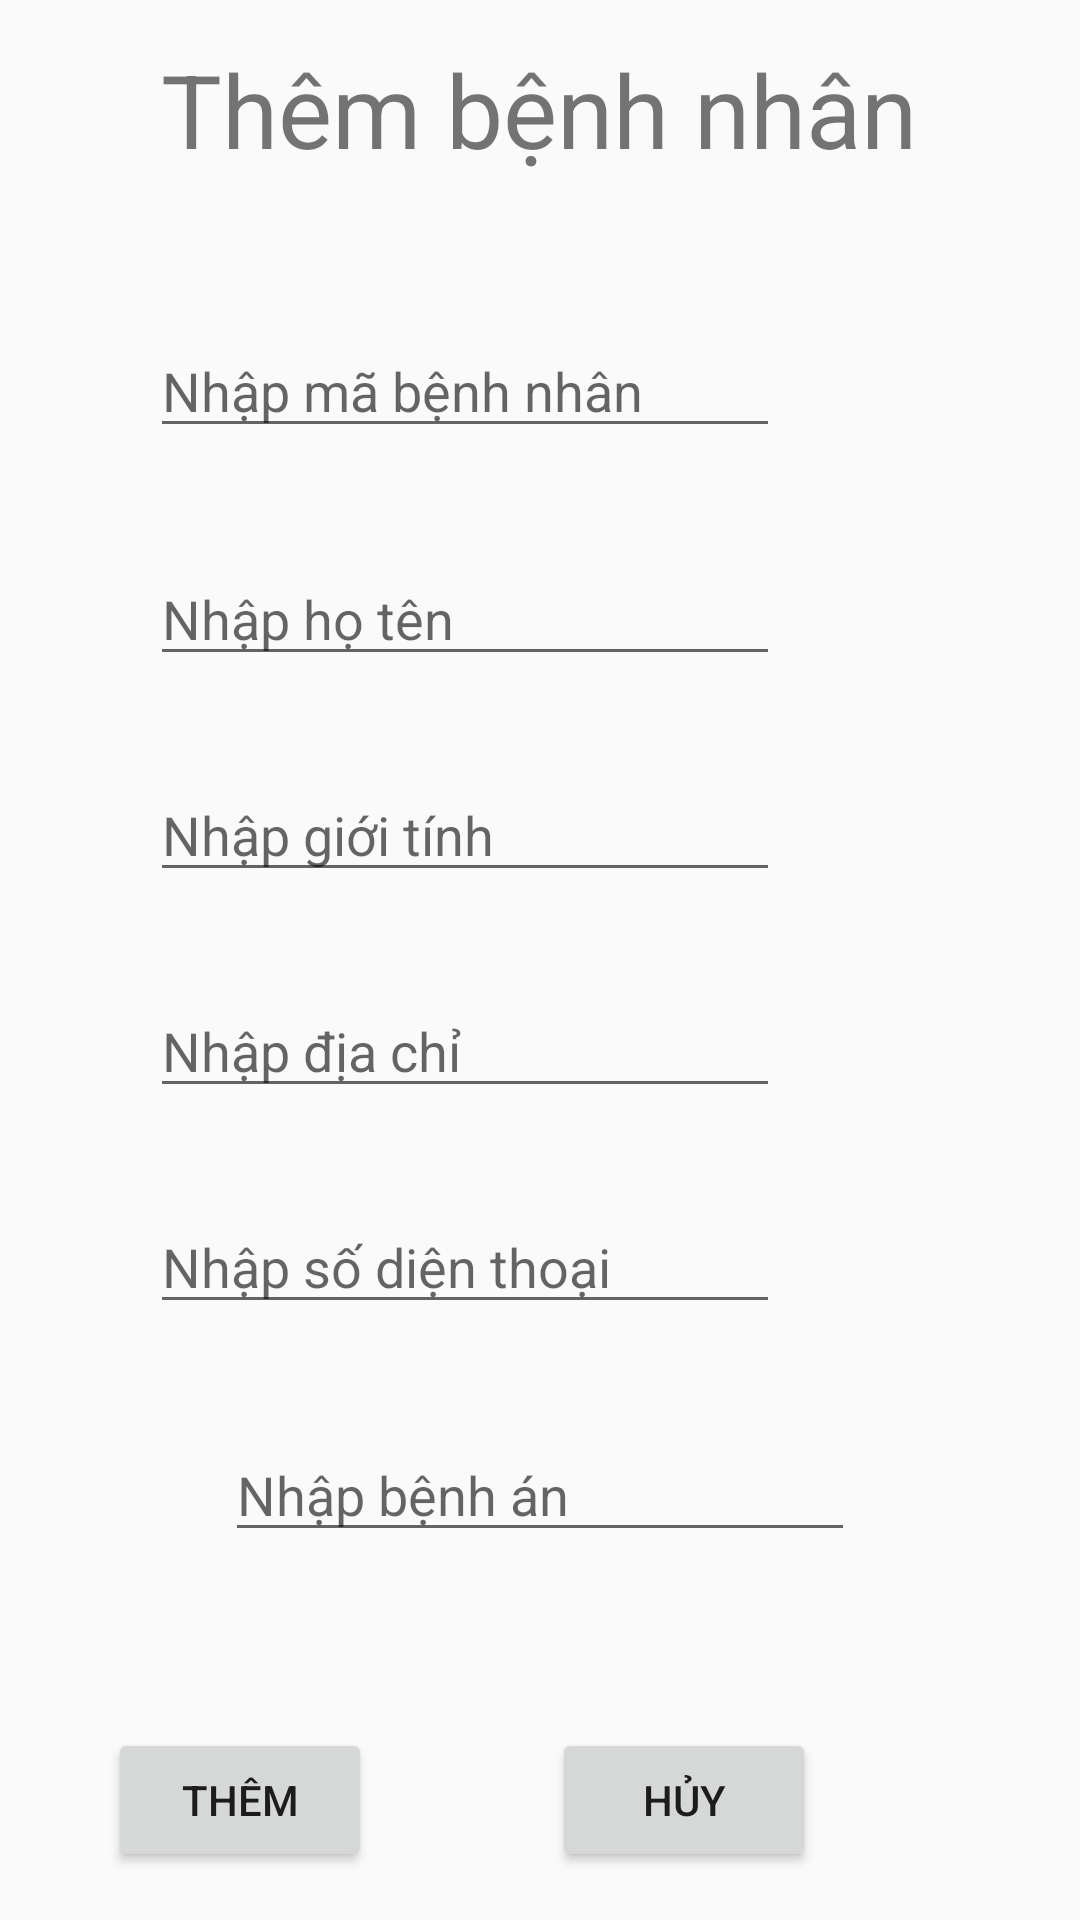

The Android layout XML behind this screen, and the referenced resources:
<!-- AndroidManifest.xml: application theme Theme.AppCompat.Light.NoActionBar -->
<!-- res/layout/activity_them_benh_nhan.xml -->
<?xml version="1.0" encoding="utf-8"?>
<android.support.constraint.ConstraintLayout xmlns:android="http://schemas.android.com/apk/res/android"
    xmlns:app="http://schemas.android.com/apk/res-auto"
    xmlns:tools="http://schemas.android.com/tools"
    android:layout_width="match_parent"
    android:layout_height="match_parent"
    tools:context=".ThemBenhNhanActivity">


    <TextView
        android:id="@+id/tvThemBenhNhan"
        android:layout_width="wrap_content"
        android:layout_height="wrap_content"
        android:text="Thêm bệnh nhân"
        android:textSize="34sp"
        app:layout_constraintBottom_toBottomOf="parent"
        app:layout_constraintEnd_toEndOf="parent"
        app:layout_constraintHorizontal_bias="0.497"
        app:layout_constraintStart_toStartOf="parent"
        app:layout_constraintTop_toTopOf="parent"
        app:layout_constraintVertical_bias="0.023" />

    <EditText
        android:id="@+id/edtTenBenhNhan"
        android:layout_width="wrap_content"
        android:layout_height="wrap_content"
        android:layout_marginStart="100dp"
        android:layout_marginLeft="100dp"
        android:layout_marginTop="184dp"
        android:layout_marginEnd="100dp"
        android:layout_marginRight="100dp"
        android:ems="10"
        android:hint="Nhập họ tên"
        android:inputType="textPersonName"
        app:layout_constraintEnd_toEndOf="parent"
        app:layout_constraintHorizontal_bias="1.0"
        app:layout_constraintStart_toStartOf="parent"
        app:layout_constraintTop_toTopOf="parent" />

    <EditText
        android:id="@+id/edtMaBenhNhan"
        android:layout_width="wrap_content"
        android:layout_height="wrap_content"
        android:layout_marginStart="100dp"
        android:layout_marginLeft="100dp"
        android:layout_marginTop="108dp"
        android:layout_marginEnd="100dp"
        android:layout_marginRight="100dp"
        android:ems="10"
        android:hint="Nhập mã bệnh nhân"
        android:inputType="textPersonName"
        app:layout_constraintEnd_toEndOf="parent"
        app:layout_constraintHorizontal_bias="1.0"
        app:layout_constraintStart_toStartOf="parent"
        app:layout_constraintTop_toTopOf="parent" />


    <EditText
        android:id="@+id/edtDiaChi"
        android:layout_width="wrap_content"
        android:layout_height="wrap_content"
        android:layout_marginStart="100dp"
        android:layout_marginLeft="100dp"
        android:layout_marginTop="328dp"
        android:layout_marginEnd="100dp"
        android:layout_marginRight="100dp"
        android:ems="10"
        android:hint="Nhập địa chỉ"
        android:inputType="textPersonName"
        app:layout_constraintEnd_toEndOf="parent"
        app:layout_constraintHorizontal_bias="1.0"
        app:layout_constraintStart_toStartOf="parent"
        app:layout_constraintTop_toTopOf="parent" />

    <EditText
        android:id="@+id/edtPhone"
        android:layout_width="wrap_content"
        android:layout_height="wrap_content"
        android:layout_marginStart="100dp"
        android:layout_marginLeft="100dp"
        android:layout_marginTop="400dp"
        android:layout_marginEnd="100dp"
        android:layout_marginRight="100dp"
        android:ems="10"
        android:hint="Nhập số diện thoại"
        android:inputType="textPersonName"
        app:layout_constraintEnd_toEndOf="parent"
        app:layout_constraintHorizontal_bias="1.0"
        app:layout_constraintStart_toStartOf="parent"
        app:layout_constraintTop_toTopOf="parent" />

    <Button
        android:id="@+id/btnThem"
        android:layout_width="wrap_content"
        android:layout_height="wrap_content"
        android:layout_marginTop="576dp"
        android:layout_marginEnd="60dp"
        android:layout_marginRight="60dp"
        android:text="Thêm"
        app:layout_constraintEnd_toStartOf="@+id/btnHuy"
        app:layout_constraintHorizontal_bias="1.0"
        app:layout_constraintStart_toStartOf="parent"
        app:layout_constraintTop_toTopOf="parent" />

    <Button
        android:id="@+id/btnHuy"
        android:layout_width="wrap_content"
        android:layout_height="wrap_content"
        android:layout_marginTop="576dp"
        android:layout_marginEnd="88dp"
        android:layout_marginRight="88dp"
        android:text="Hủy"
        app:layout_constraintEnd_toEndOf="parent"
        app:layout_constraintTop_toTopOf="parent" />

    <EditText
        android:id="@+id/edtGioiTinh"
        android:layout_width="wrap_content"
        android:layout_height="wrap_content"
        android:layout_marginStart="100dp"
        android:layout_marginLeft="100dp"
        android:layout_marginTop="256dp"
        android:layout_marginEnd="100dp"
        android:layout_marginRight="100dp"
        android:ems="10"
        android:inputType="textPersonName"
        android:hint="Nhập giới tính"
        app:layout_constraintEnd_toEndOf="parent"
        app:layout_constraintHorizontal_bias="1.0"
        app:layout_constraintStart_toStartOf="parent"
        app:layout_constraintTop_toTopOf="parent" />

    <EditText
        android:id="@+id/edtBenhAn"
        android:layout_width="wrap_content"
        android:layout_height="wrap_content"
        android:layout_marginStart="100dp"
        android:layout_marginLeft="100dp"
        android:layout_marginTop="476dp"
        android:layout_marginEnd="100dp"
        android:layout_marginRight="100dp"
        android:ems="10"
        android:inputType="textPersonName"
        android:hint="Nhập bệnh án"
        app:layout_constraintEnd_toEndOf="parent"
        app:layout_constraintStart_toStartOf="parent"
        app:layout_constraintTop_toTopOf="parent" />

</android.support.constraint.ConstraintLayout>
<!-- resources referenced by this layout -->
<resources>

</resources>
